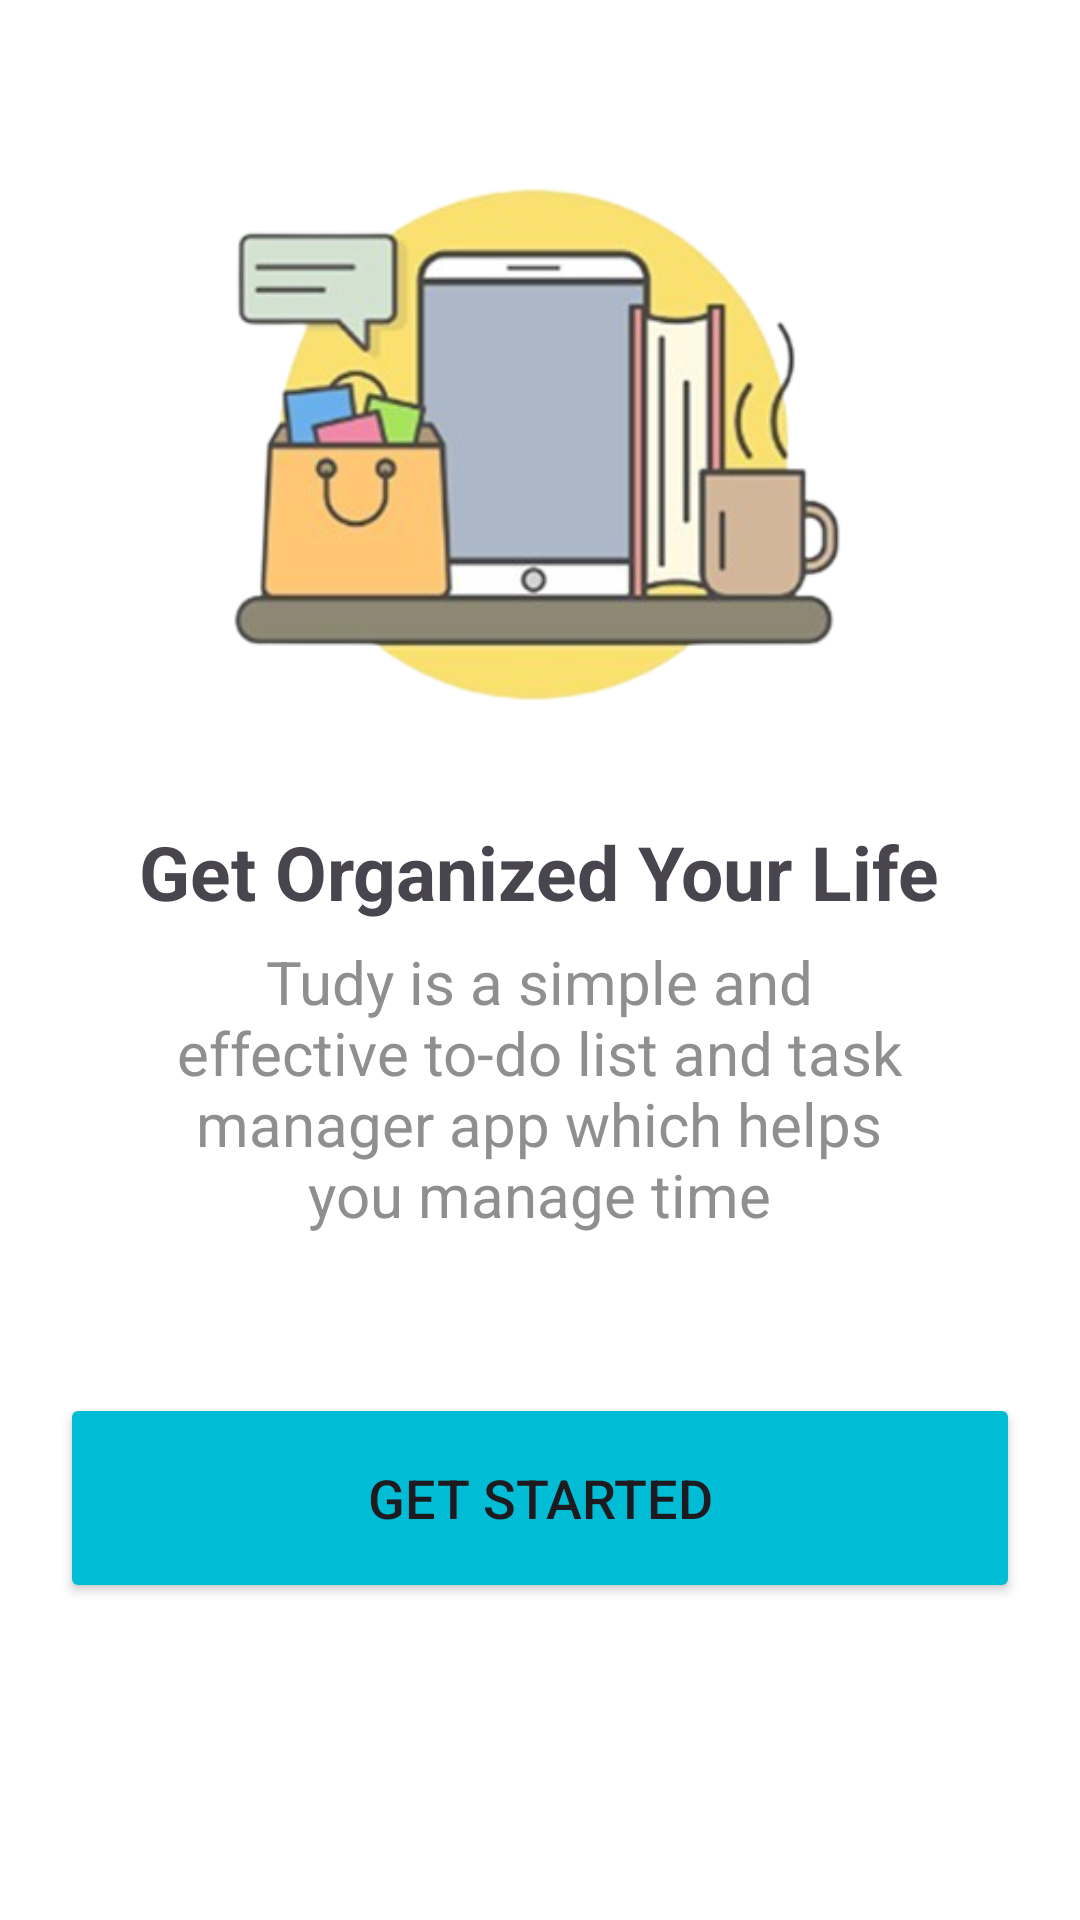

The Android layout XML behind this screen, and the referenced resources:
<!-- AndroidManifest.xml: application theme Theme.TUDY -->
<!-- res/layout/activity_main.xml -->
<?xml version="1.0" encoding="utf-8"?>
<androidx.constraintlayout.widget.ConstraintLayout xmlns:android="http://schemas.android.com/apk/res/android"
    xmlns:app="http://schemas.android.com/apk/res-auto"
    xmlns:tools="http://schemas.android.com/tools"
    android:layout_width="match_parent"
    android:layout_height="match_parent"
    android:background="@color/white"
    android:padding="10dp"
    tools:context=".MainActivity">

    <ImageView
        android:layout_width="250dp"
        android:layout_height="267dp"
        android:scaleType="centerCrop"
        android:src="@drawable/tudylogo"
        app:layout_constraintBottom_toTopOf="@+id/textView"
        app:layout_constraintEnd_toEndOf="parent"
        app:layout_constraintHorizontal_bias="0.496"
        app:layout_constraintStart_toStartOf="parent"
        app:layout_constraintTop_toTopOf="parent"
        app:layout_constraintVertical_bias="1.0" />

    <TextView
        android:id="@+id/textView"
        android:layout_width="wrap_content"
        android:layout_height="wrap_content"
        android:text="Get Organized Your Life"
        android:textSize="25dp"
        android:textStyle="bold"
        app:layout_constraintBottom_toTopOf="@+id/textViews"
        app:layout_constraintEnd_toEndOf="parent"
        app:layout_constraintHorizontal_bias="0.496"
        app:layout_constraintStart_toStartOf="parent"
        app:layout_constraintTop_toTopOf="parent"
        app:layout_constraintVertical_bias="0.977" />

    <TextView
        android:id="@+id/textViews"
        android:layout_width="250dp"
        android:layout_height="wrap_content"
        android:text="@string/what_is_tudy"
        android:textAlignment="center"
        android:textColor="#8F8F8F"
        android:textSize="20dp"
        app:layout_constraintBottom_toTopOf="@+id/button"
        app:layout_constraintEnd_toEndOf="parent"
        app:layout_constraintHorizontal_bias="0.496"
        app:layout_constraintStart_toStartOf="parent"
        app:layout_constraintTop_toTopOf="parent"
        app:layout_constraintVertical_bias="0.852" />

    <Button
        android:id="@+id/button"
        android:layout_width="320dp"
        android:layout_height="70dp"
        android:backgroundTint="#00BCD4"
        android:text="Get Started"
        android:textSize="18dp"
        app:layout_constraintBottom_toBottomOf="parent"
        app:layout_constraintEnd_toEndOf="parent"
        app:layout_constraintHorizontal_bias="0.494"
        app:layout_constraintStart_toStartOf="parent"
        app:layout_constraintTop_toTopOf="parent"
        app:layout_constraintVertical_bias="0.826" />


</androidx.constraintlayout.widget.ConstraintLayout>
<!-- resources referenced by this layout -->
<resources>
  <color name="white">#FFFFFFFF</color>
  <!-- drawable tudylogo: png bitmap (drawable-nodpi, 70602 bytes) -->
  <string name="what_is_tudy">Tudy is a simple and effective to-do list and task manager app which helps you manage time</string>
  <style name="Theme.TUDY" parent="Base.Theme.TUDY" />
  <style name="Base.Theme.TUDY" parent="Theme.Material3.DayNight.NoActionBar">
          
          
      </style>
</resources>
